The GitHub repository kailashkai/GemstoneClassification contains a labelled image folder "gemstone_images" with 6 categories: emerald, fake emerald, fake ruby, fake turquoise, ruby, turquoise. Examples follow, each with its label.

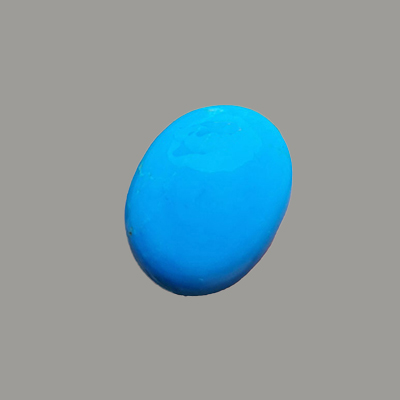
Label: turquoise

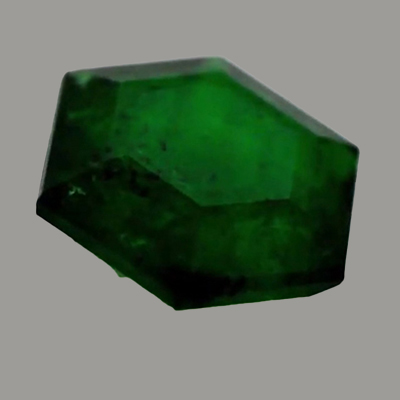
Label: emerald

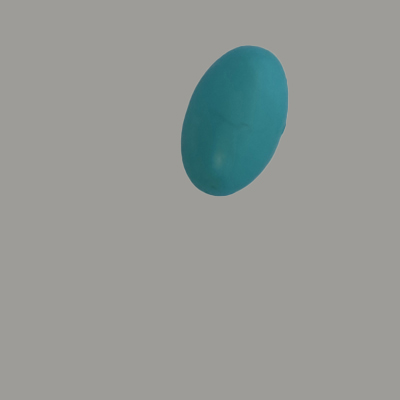
Label: fake turquoise

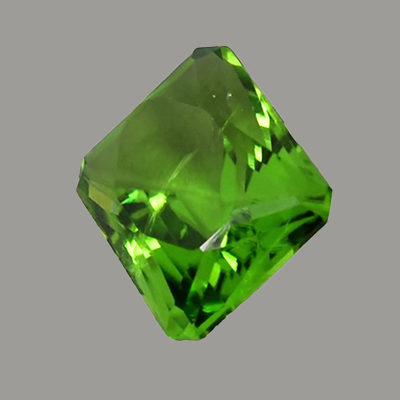
Label: fake emerald

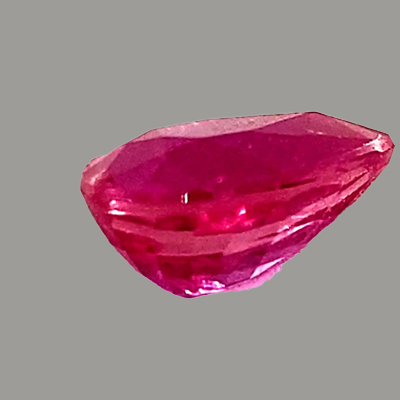
Label: ruby

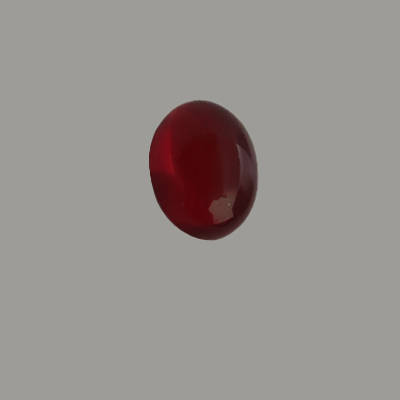
Label: fake ruby
